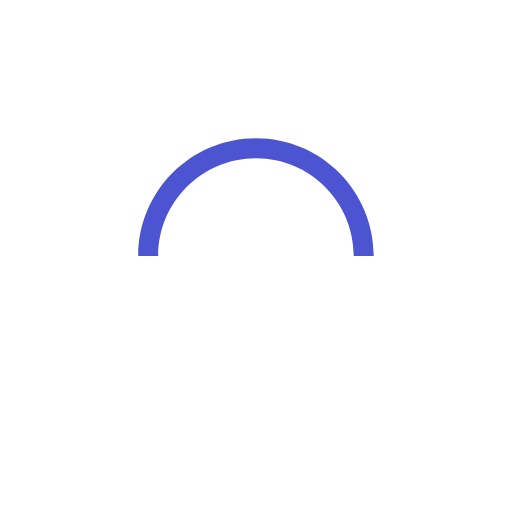
t = 0.00 s
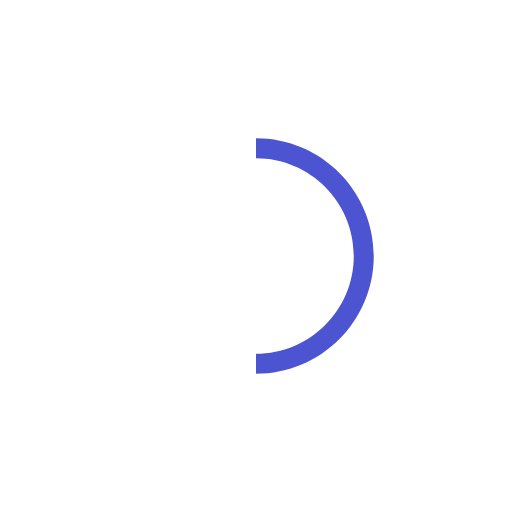
t = 0.25 s
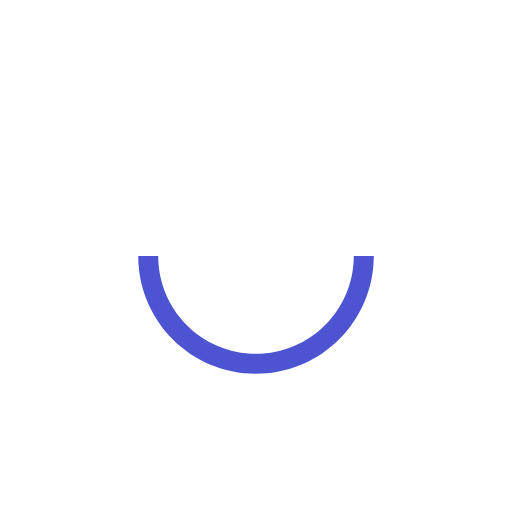
t = 0.50 s
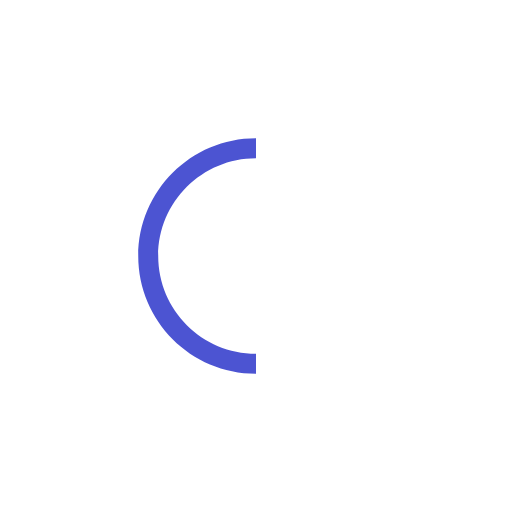
t = 0.75 s

The animated SVG that drew these frames (rendered in a browser with its animation timeline set to each time). Animation: 1 SMIL element (animateTransform=1); one cycle of 1.00 s, repeats indefinitely.

<svg version="1.1" xmlns="http://www.w3.org/2000/svg" x="0px" y="0px"
     viewBox="0 0 100 100" enable-background="new 0 0 0 0" xml:space="preserve">
    <path fill="#4C54D2"
          d="M73,50c0-12.7-10.3-23-23-23S27,37.3,27,50 M30.9,50c0-10.5,8.5-19.1,19.1-19.1S69.1,39.5,69.1,50">
      <animateTransform
              attributeName="transform"
              attributeType="XML"
              type="rotate"
              dur="1s"
              from="0 50 50"
              to="360 50 50"
              repeatCount="indefinite"/>
  </path>
</svg>
